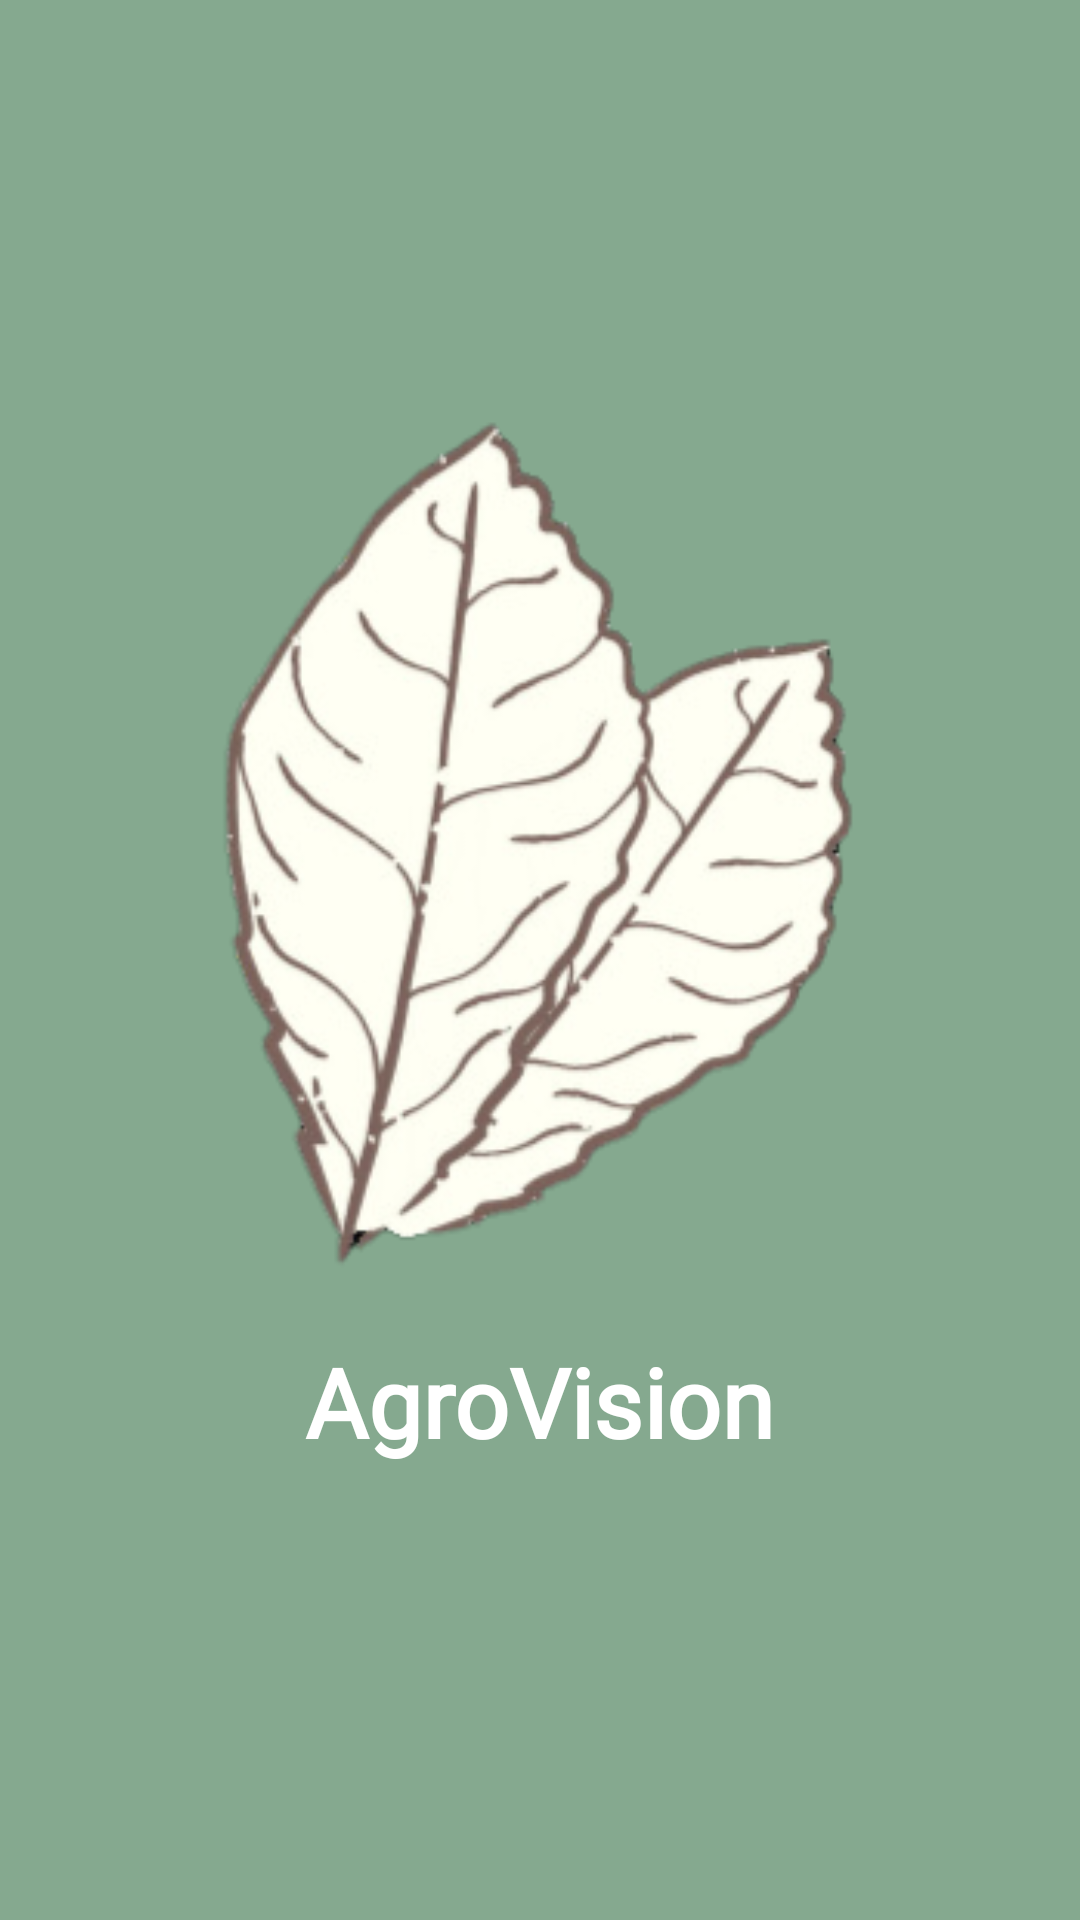

Android layout source for this screen:
<!-- AndroidManifest.xml: application theme Theme.AgroVision -->
<!-- res/layout/activity_splash.xml -->
<?xml version="1.0" encoding="utf-8"?>
<androidx.constraintlayout.widget.ConstraintLayout xmlns:android="http://schemas.android.com/apk/res/android"
    xmlns:app="http://schemas.android.com/apk/res-auto"
    xmlns:tools="http://schemas.android.com/tools"
    android:layout_width="match_parent"
    android:layout_height="match_parent"
    android:background="@color/green_background">

    

    

    <ImageView
        android:id="@+id/leafImage"
        android:layout_width="345dp"
        android:layout_height="296dp"
        android:layout_marginTop="100dp"
        android:contentDescription="@string/leaf_image_desc"
        android:src="@drawable/leaf"
        app:layout_constraintBottom_toBottomOf="parent"
        app:layout_constraintEnd_toEndOf="parent"
        app:layout_constraintHorizontal_bias="0.757"
        app:layout_constraintStart_toStartOf="parent"
        app:layout_constraintTop_toTopOf="parent"
        app:layout_constraintVertical_bias="0.122" />

    <TextView
        android:id="@+id/landingPageText"
        android:layout_width="wrap_content"
        android:layout_height="wrap_content"
        android:layout_marginTop="20dp"
        android:text="AgroVision"
        android:fontFamily="@font/rubikbubbles_regular"
        android:textColor="@android:color/white"
        android:textSize="32sp"
        android:textStyle="bold"
        app:layout_constraintEnd_toEndOf="parent"
        app:layout_constraintStart_toStartOf="parent"
        app:layout_constraintTop_toBottomOf="@id/leafImage" />

</androidx.constraintlayout.widget.ConstraintLayout>
<!-- resources referenced by this layout -->
<resources>
  <color name="green_background">#85A98F</color>
  <!-- drawable leaf: png bitmap (drawable, 61543 bytes) -->
  <string name="leaf_image_desc">landing page image\n</string>
  <style name="Theme.AgroVision" parent="Base.Theme.AgroVision" />
  <style name="Base.Theme.AgroVision" parent="Theme.Material3.DayNight.NoActionBar">
          <item name="colorPrimary">@color/primaryColor</item>
          <item name="colorSecondary">@color/secondaryColor</item>
          <item name="colorTertiary">@color/tertiaryColor</item>
      </style>
  <color name="primaryColor">#85A98F</color>
  <color name="secondaryColor">#D3F1DF</color>
  <color name="tertiaryColor">#5A6C57</color>
</resources>
